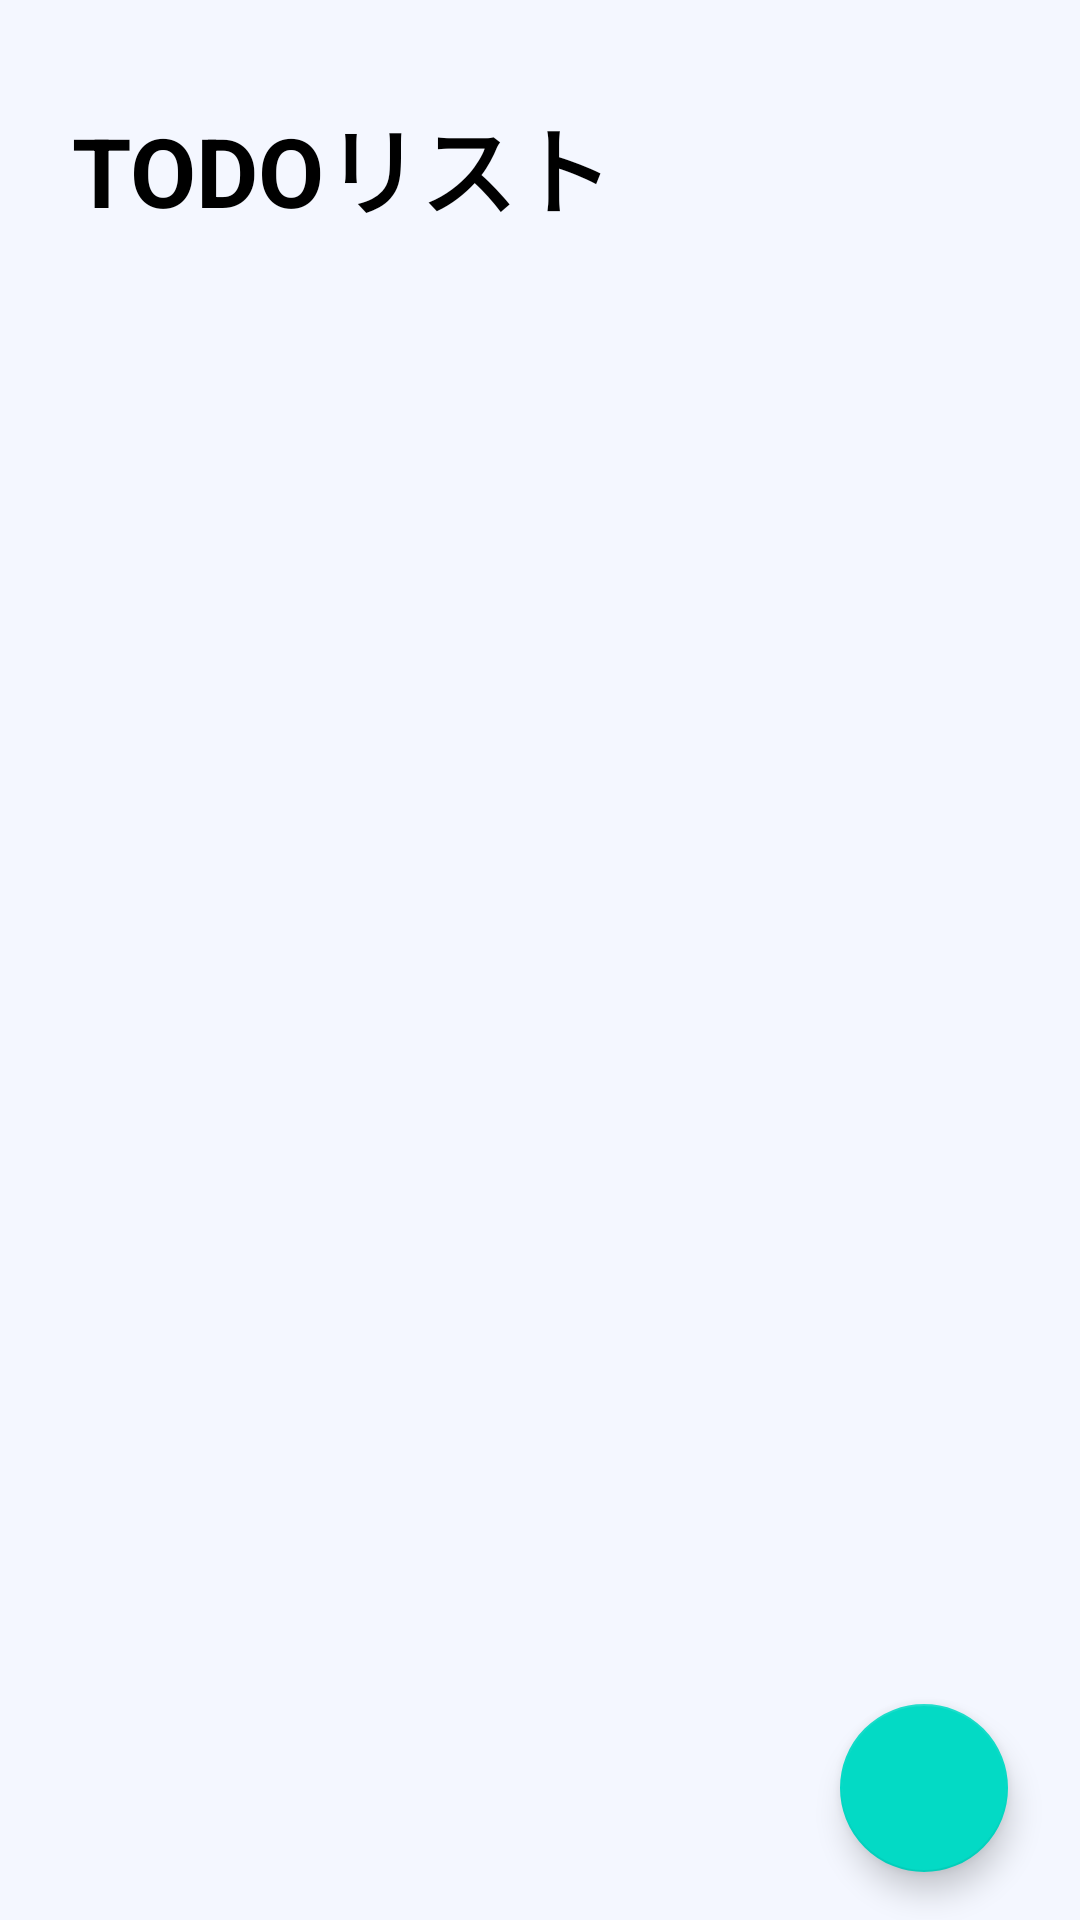

Write the Android layout XML for this screen, with the resource values it uses.
<!-- AndroidManifest.xml: application theme Theme.Kotlintodoapp -->
<!-- res/layout/activity_main.xml -->
<?xml version="1.0" encoding="utf-8"?>
<androidx.constraintlayout.widget.ConstraintLayout xmlns:android="http://schemas.android.com/apk/res/android"
    xmlns:app="http://schemas.android.com/apk/res-auto"
    xmlns:tools="http://schemas.android.com/tools"
    android:background="@color/grey"
    android:layout_width="match_parent"
    android:layout_height="match_parent"
    tools:context=".MainActivity">

    <TextView
        android:id="@+id/textView"
        android:layout_width="wrap_content"
        android:layout_height="wrap_content"
        android:text="TODOリスト"
        android:textSize="32sp"
        android:textStyle="bold"
        android:textColor="@color/black"
        app:layout_constraintLeft_toLeftOf="parent"
        app:layout_constraintTop_toTopOf="parent"
        android:layout_marginLeft="24dp"
        android:layout_marginTop="32dp"/>

    <androidx.recyclerview.widget.RecyclerView
        android:id="@+id/my_recycler_view"
        android:layout_width="match_parent"
        android:layout_height="wrap_content"
        app:layout_constraintTop_toBottomOf="@+id/textView"
        app:layout_constraintLeft_toLeftOf="parent"
        android:layout_marginTop="20dp"
        app:layout_constraintRight_toRightOf="parent" />

    <com.google.android.material.floatingactionbutton.FloatingActionButton
        android:id="@+id/btnAdd"
        android:layout_width="wrap_content"
        android:layout_height="wrap_content"
        app:layout_constraintBottom_toBottomOf="parent"
        app:layout_constraintRight_toRightOf="parent"
        android:layout_marginRight="24dp"
        android:layout_marginBottom="16dp"
        android:src="@drawable/ic_baseline_add_24"
        />

</androidx.constraintlayout.widget.ConstraintLayout>
<!-- resources referenced by this layout -->
<resources>
  <color name="black">#FF000000</color>
  <color name="grey">#F2F4F7FF</color>
  <style name="Theme.Kotlintodoapp" parent="Theme.MaterialComponents.DayNight.DarkActionBar">
          
          <item name="colorPrimary">@color/purple_500</item>
          <item name="colorPrimaryVariant">@color/purple_700</item>
          <item name="colorOnPrimary">@color/white</item>
          
          <item name="colorSecondary">@color/teal_200</item>
          <item name="colorSecondaryVariant">@color/teal_700</item>
          <item name="colorOnSecondary">@color/black</item>
          
          <item name="android:statusBarColor" tools:targetApi="l">?attr/colorPrimaryVariant</item>
          
      </style>
  <color name="purple_500">#FF6200EE</color>
  <color name="purple_700">#FF3700B3</color>
  <color name="white">#FFFFFFFF</color>
  <color name="teal_200">#FF03DAC5</color>
  <color name="teal_700">#FF018786</color>
</resources>
